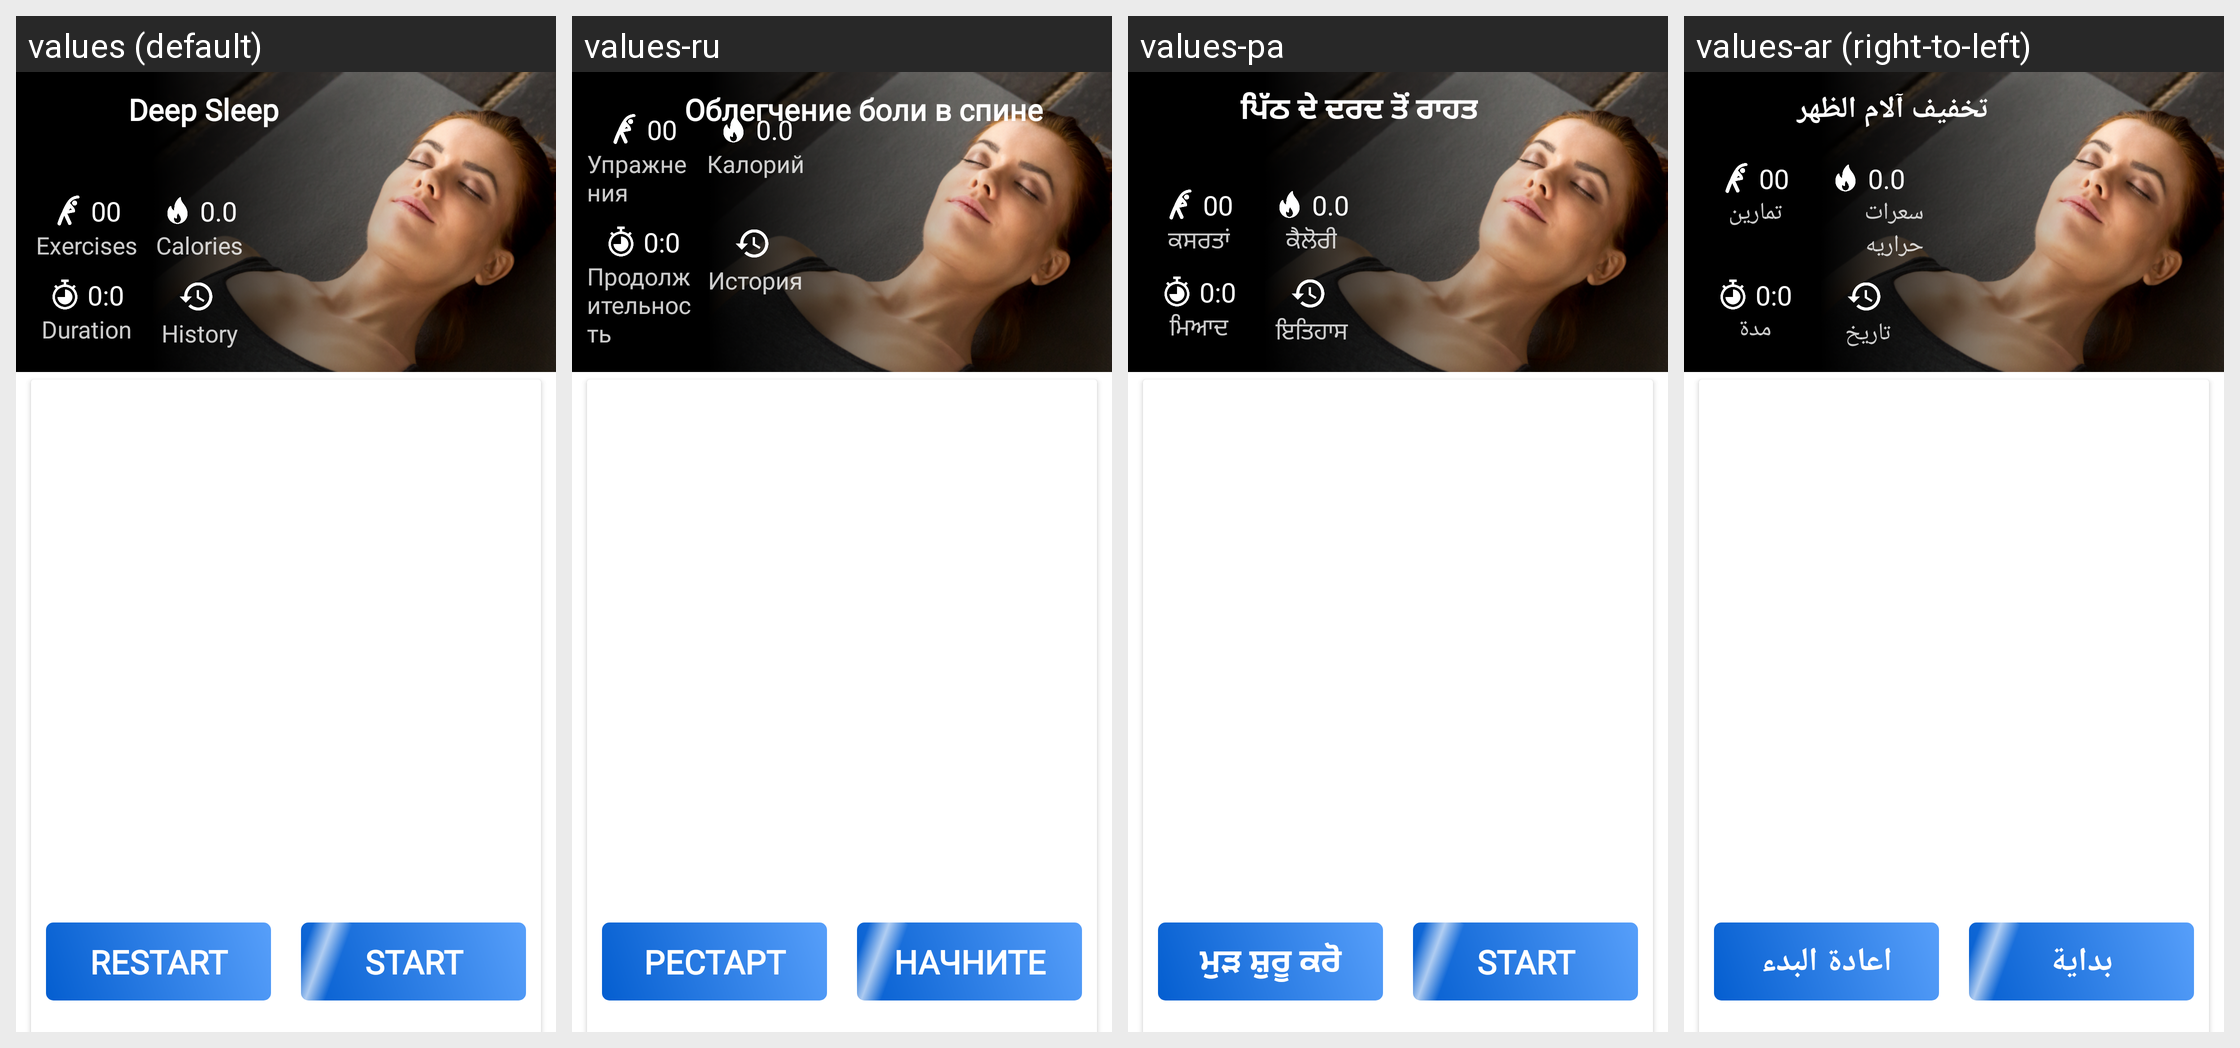

Translations of the strings shown on this Android screen, per locale in the grid:
Android screen res/layout/activity_excerciselist.xml rendered under 4 locales, left to right: values (default), values-ru, values-pa, values-ar (right-to-left). Device: Nexus 5 (rendered at 1080×1920; each locale shown at half size, 540×960, under a caption strip naming it); theme AppTheme.
Other locales in the repository, not shown: values-bn, values-da, values-es, values-fa, values-fr, values-hi, values-it, values-ko, values-nl, values-pl, values-pt, values-sv, values-ta, values-te, values-th, values-tr, values-zh.
Strings drawn on this screen, with the default value and each locale's value (text and hints the layout hard-codes, and strings that could not be matched under every locale, appear in the picture but are not listed):

exercises
  values: Exercises
  values-ru: Упражнения
  values-pa: ਕਸਰਤਾਂ
  values-ar: تمارين

calories
  values: Calories
  values-ru: Калорий
  values-pa: ਕੈਲੋਰੀ
  values-ar: سعرات حراريه

duration
  values: Duration
  values-ru: Продолжительность
  values-pa: ਮਿਆਦ
  values-ar: مدة

history
  values: History
  values-ru: История
  values-pa: ਇਤਿਹਾਸ
  values-ar: تاريخ

back_pain_relief
  values: Deep Sleep
  values-ru: Облегчение боли в спине
  values-pa: ਪਿੱਠ ਦੇ ਦਰਦ ਤੋਂ ਰਾਹਤ
  values-ar: تخفيف آلام الظهر

restart
  values: RESTART
  values-ru: РЕСТАРТ
  values-pa: ਮੁੜ ਸ਼ੁਰੂ ਕਰੋ
  values-ar: اعادة البدء

start
  values: START
  values-ru: НАЧНИТЕ
  values-pa: START
  values-ar: بداية
